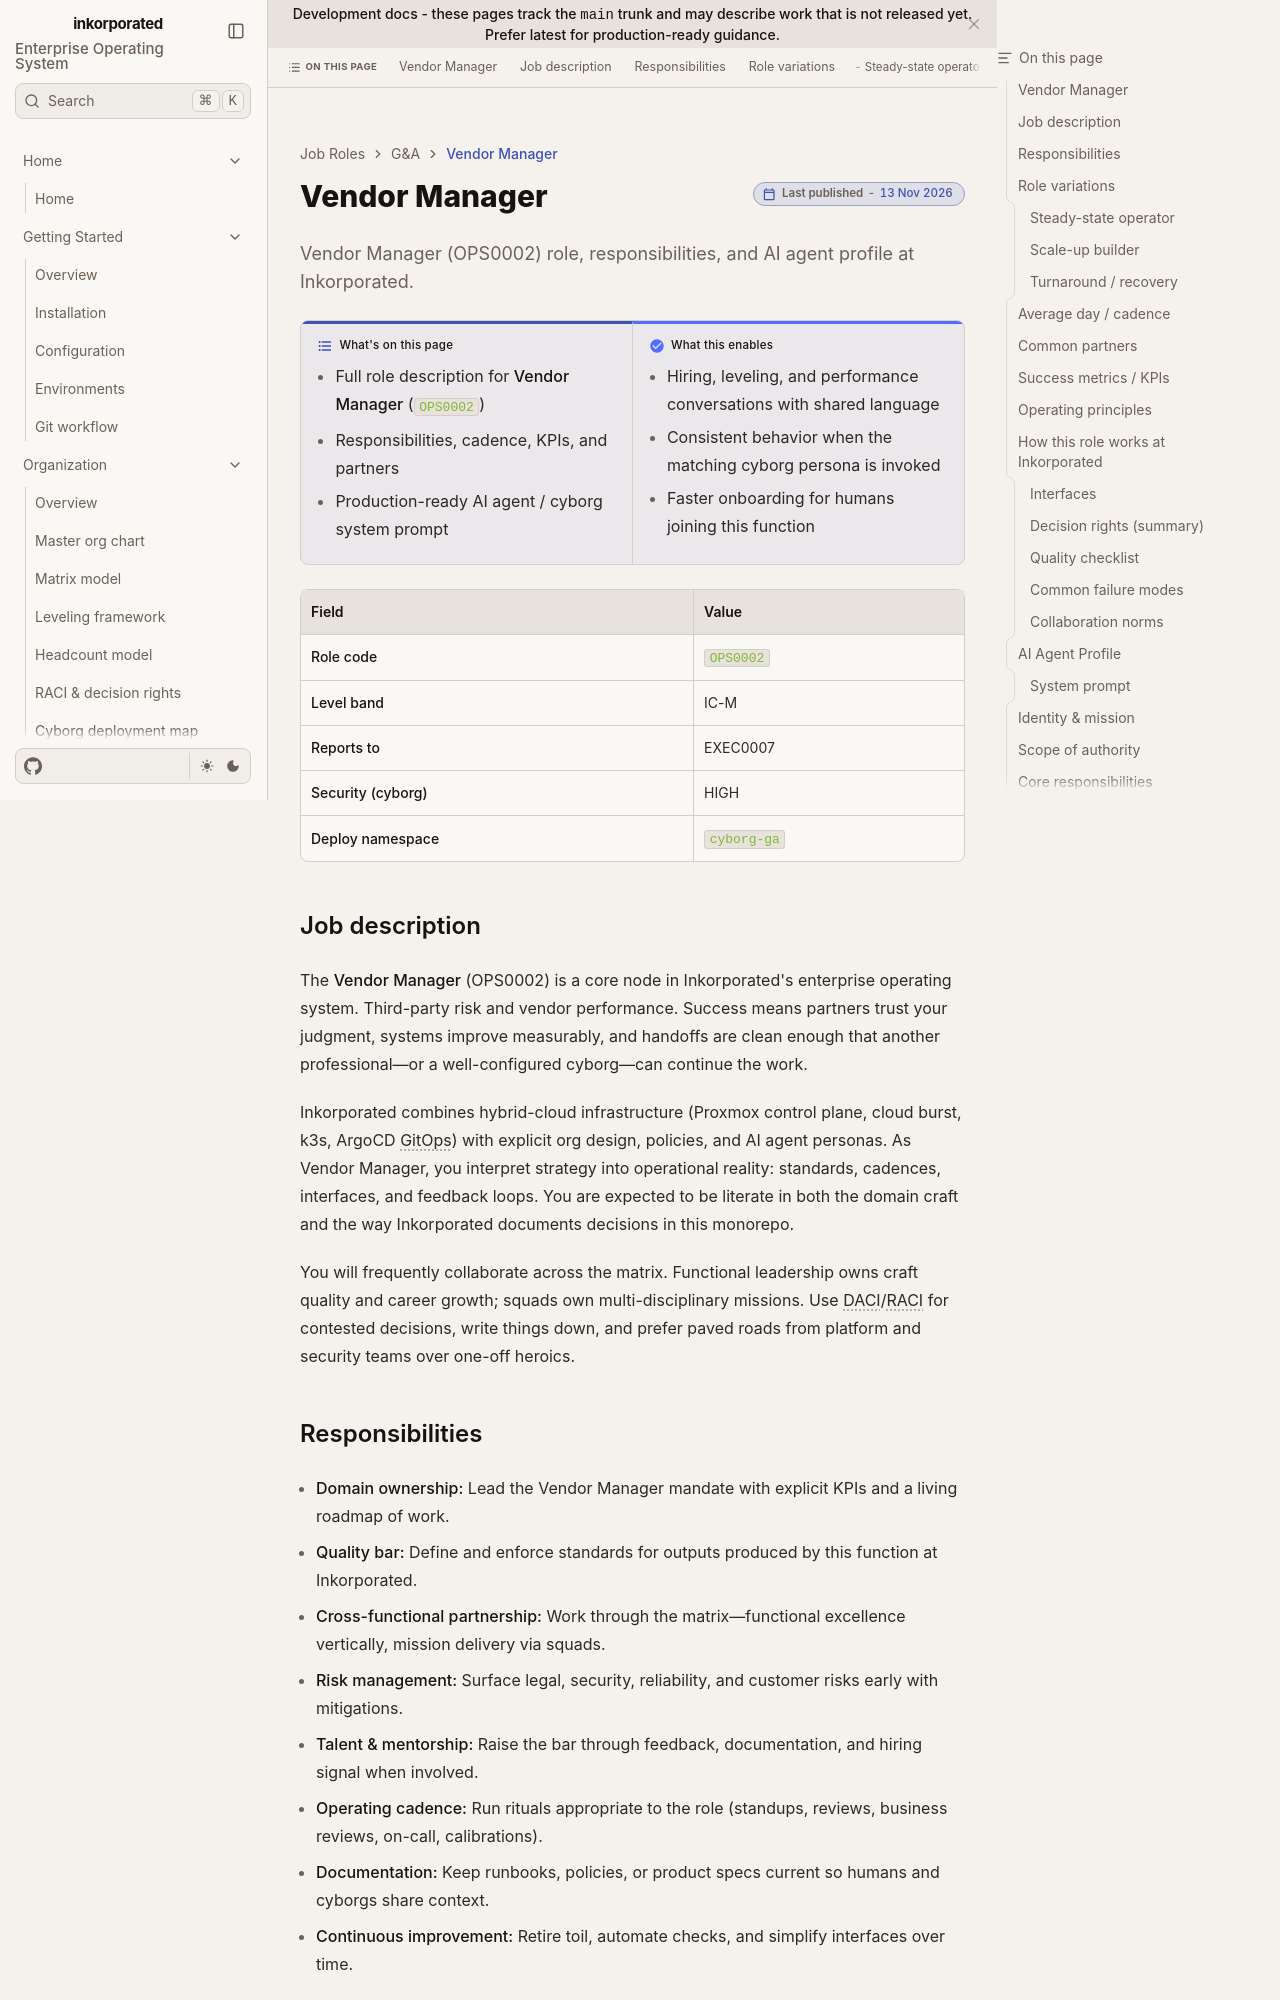

repository: toxicoder/inkorporated · page: development/job_roles/ga_general_administrative/vendor_manager/index.html · generator: jekyll

---
title: Vendor Manager
description: "Vendor Manager (OPS0002) role, responsibilities, and AI agent profile at Inkorporated."
tags: [job-role, enterprise, ops]
---

# Vendor Manager

**What's on this page**

- Full role description for **Vendor Manager** (`OPS0002`)
- Responsibilities, cadence, KPIs, and partners
- Production-ready AI agent / cyborg system prompt

**What this enables**

- Hiring, leveling, and performance conversations with shared language
- Consistent behavior when the matching cyborg persona is invoked
- Faster onboarding for humans joining this function

| Field | Value |
| --- | --- |
| **Role code** | `OPS0002` |
| **Level band** | IC-M |
| **Reports to** | EXEC0007 |
| **Security (cyborg)** | HIGH |
| **Deploy namespace** | `cyborg-ga` |



## Job description

The **Vendor Manager** (OPS0002) is a core node in Inkorporated's enterprise operating system. Third-party risk and vendor performance. Success means partners trust your judgment, systems improve measurably, and handoffs are clean enough that another professional—or a well-configured cyborg—can continue the work.

Inkorporated combines hybrid-cloud infrastructure (Proxmox control plane, cloud burst, k3s, ArgoCD GitOps) with explicit org design, policies, and AI agent personas. As Vendor Manager, you interpret strategy into operational reality: standards, cadences, interfaces, and feedback loops. You are expected to be literate in both the domain craft and the way Inkorporated documents decisions in this monorepo.

You will frequently collaborate across the matrix. Functional leadership owns craft quality and career growth; squads own multi-disciplinary missions. Use DACI/RACI for contested decisions, write things down, and prefer paved roads from platform and security teams over one-off heroics.
